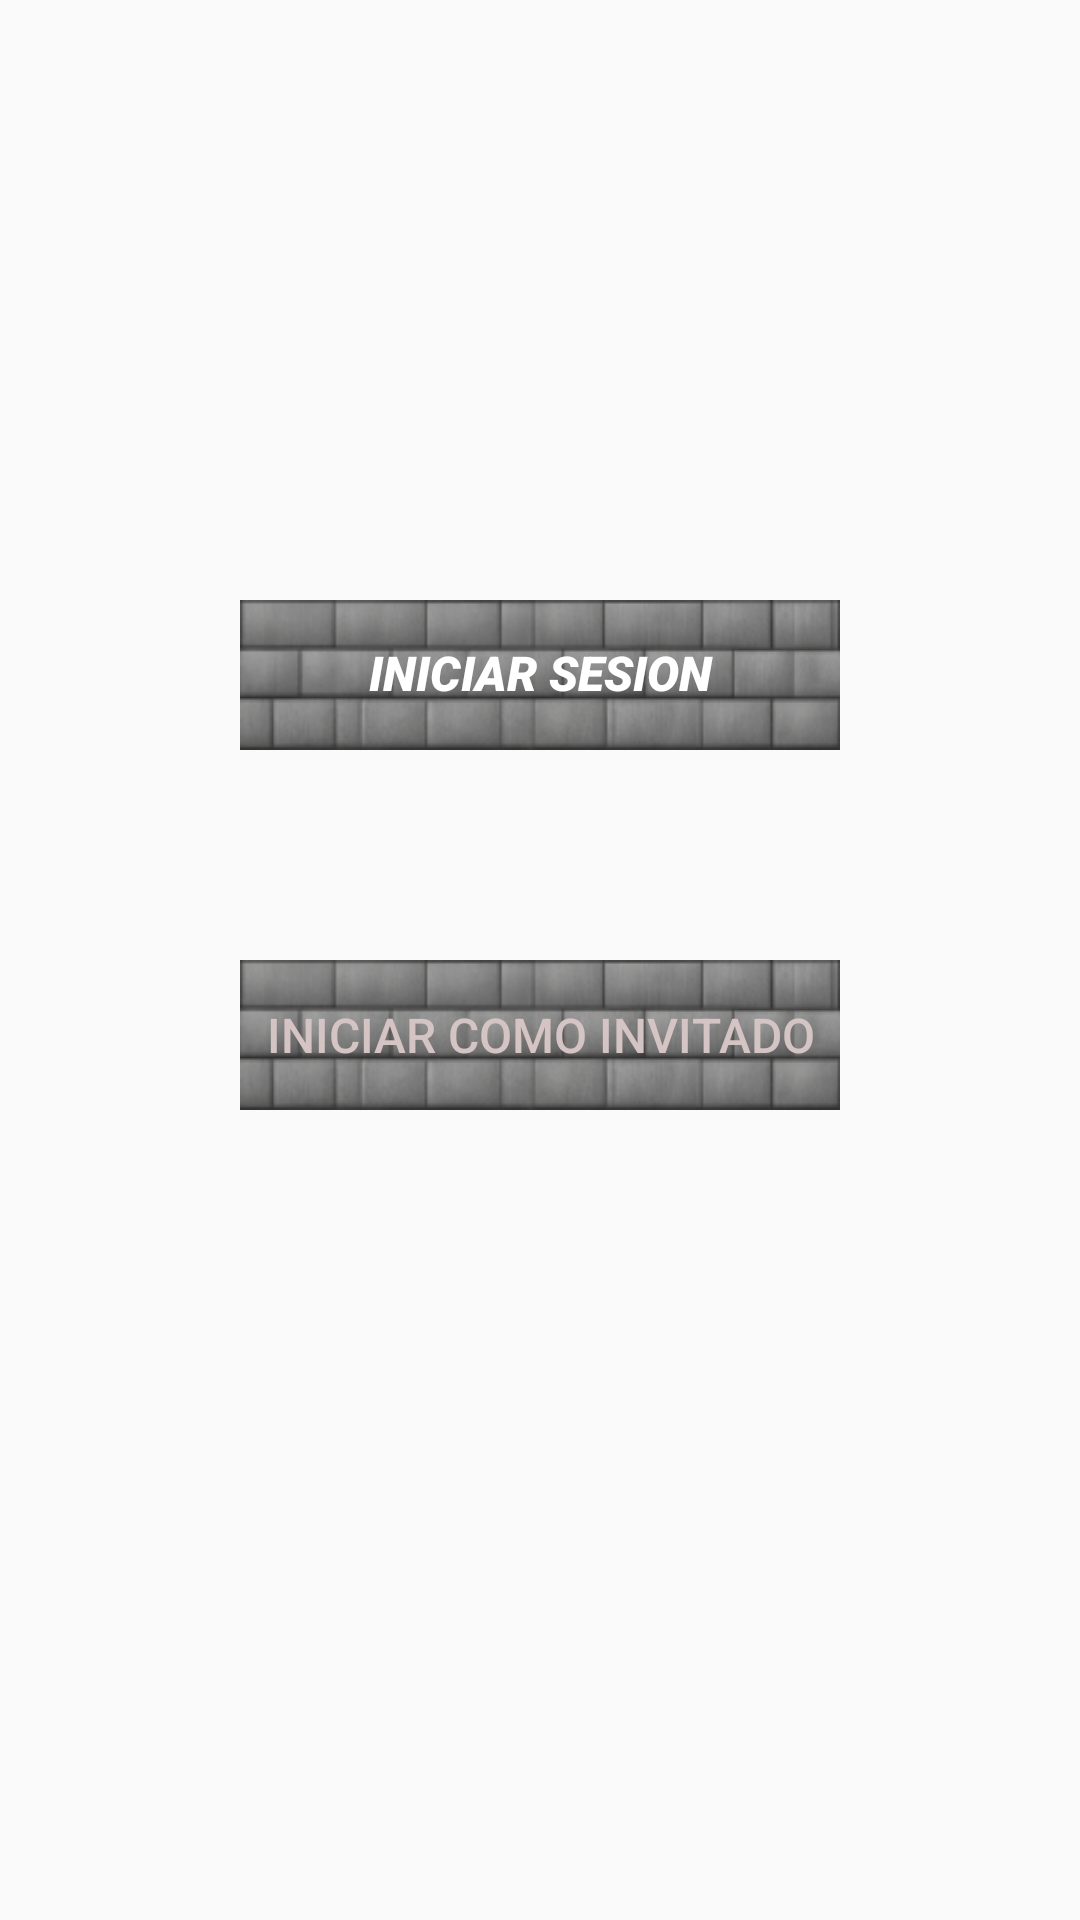

Write the Android layout XML for this screen, with the resource values it uses.
<!-- AndroidManifest.xml: application theme Theme.Giame -->
<!-- res/layout/fragment_menu.xml -->
<?xml version="1.0" encoding="utf-8"?>
<androidx.constraintlayout.widget.ConstraintLayout xmlns:android="http://schemas.android.com/apk/res/android"
    xmlns:app="http://schemas.android.com/apk/res-auto"
    xmlns:tools="http://schemas.android.com/tools"
    android:layout_width="match_parent"
    android:layout_height="match_parent"
    tools:context=".MenuFragment" >

    <ImageView
        android:id="@+id/imageView2"
        android:layout_width="wrap_content"
        android:layout_height="wrap_content"
        android:scaleType="centerCrop"
        android:src="@drawable/fondoprincipalv2"
        app:layout_constraintBottom_toBottomOf="parent"
        app:layout_constraintEnd_toEndOf="parent"
        app:layout_constraintHorizontal_bias="1.0"
        app:layout_constraintStart_toStartOf="parent"
        app:layout_constraintTop_toTopOf="parent"
        app:layout_constraintVertical_bias="0.0" />

    <Button
        android:id="@+id/btIniciarSesion"
        android:layout_width="200dp"
        android:layout_height="50dp"
        android:layout_marginTop="200dp"
        android:autoText="false"
        android:background="@drawable/texturaboton"
        android:elegantTextHeight="true"
        android:fontFamily="sans-serif-black"
        android:includeFontPadding="false"
        android:text="@string/Iniciar_Sesion"
        android:textColor="#FFFFFF"
        android:textSize="16sp"
        android:textStyle="italic"
        app:layout_constraintEnd_toEndOf="parent"
        app:layout_constraintStart_toStartOf="parent"
        app:layout_constraintTop_toTopOf="@+id/imageView2" />

    <Button
        android:id="@+id/btInvitado"
        android:layout_width="200dp"
        android:layout_height="50dp"
        android:layout_marginTop="70dp"
        android:background="@drawable/texturaboton"
        android:text="@string/JugarComoInvitado"
        android:textColor="#D5C4C4"
        android:textSize="16sp"
        app:layout_constraintEnd_toEndOf="parent"
        app:layout_constraintStart_toStartOf="parent"
        app:layout_constraintTop_toBottomOf="@+id/btIniciarSesion" />

</androidx.constraintlayout.widget.ConstraintLayout>
<!-- resources referenced by this layout -->
<resources>
  <!-- drawable texturaboton: png bitmap (drawable, 25887 bytes) -->
  <string name="Iniciar_Sesion">Iniciar Sesion</string>
  <string name="JugarComoInvitado">Iniciar Como Invitado</string>
  <style name="Theme.Giame" parent="Theme.MaterialComponents.DayNight.DarkActionBar.Bridge">
  
          
          <item name="colorPrimary">@color/purple_500</item>
          <item name="colorPrimaryVariant">@color/purple_700</item>
          <item name="colorOnPrimary">@color/white</item>
          
          <item name="colorSecondary">@color/teal_200</item>
          <item name="colorSecondaryVariant">@color/teal_700</item>
          <item name="colorOnSecondary">@color/black</item>
          
          <item name="android:statusBarColor">?attr/colorPrimaryVariant</item>
          
      </style>
  <!-- not gathered from this repository: default colours our renderer supplied (Android Studio template values) -->
  <color name="purple_500">#FF6200EE</color>
  <color name="purple_700">#FF3700B3</color>
  <color name="teal_200">#FF03DAC5</color>
  <color name="teal_700">#FF018786</color>
  <color name="black">#FF000000</color>
  <color name="white">#FFFFFFFF</color>
</resources>
